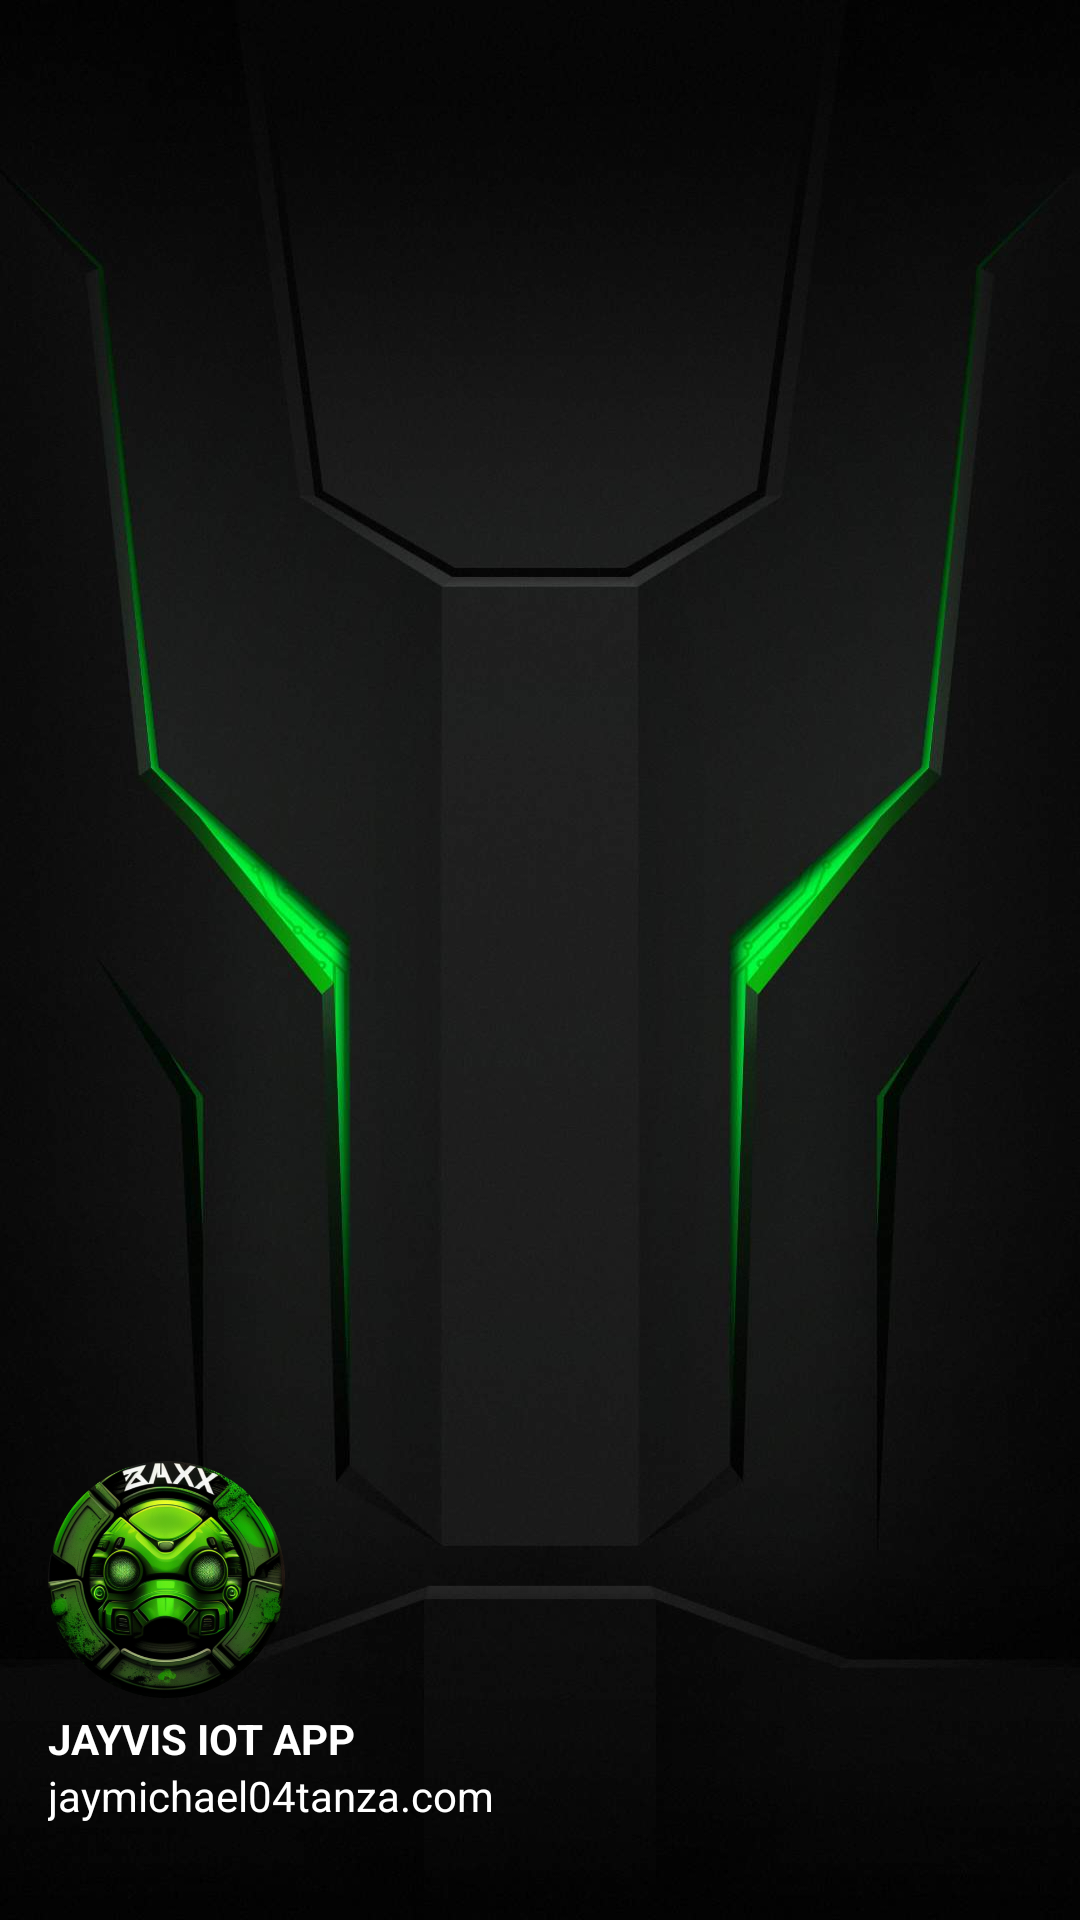

Layout XML and referenced resources for this Android screen:
<!-- AndroidManifest.xml: application theme Theme.JayvisIOTApp -->
<!-- res/layout/nav_header.xml -->
<?xml version="1.0" encoding="utf-8"?>
<LinearLayout
    xmlns:android="http://schemas.android.com/apk/res/android"
    android:orientation="vertical"
    android:layout_width="match_parent"
    android:layout_height="176dp"
    android:gravity="bottom"
    android:padding="16dp"
    android:background="@drawable/bg1"
    android:theme="@style/ThemeOverlay.AppCompat.Dark">

    <ImageView
        android:layout_width="79dp"
        android:layout_height="87dp"
        android:src="@drawable/logojayvis" />

    <TextView
        android:layout_width="wrap_content"
        android:layout_height="wrap_content"
        android:text="JAYVIS IOT APP"
        android:textColor="@color/white"
        android:textStyle="bold"/>

    <TextView
        android:layout_width="wrap_content"
        android:layout_height="wrap_content"
        android:text="jaymichael04tanza.com"
        android:textColor="@color/white"
        android:textSize="14sp"
        android:layout_marginBottom="16dp"/>

</LinearLayout>
<!-- resources referenced by this layout -->
<resources>
  <color name="white">#FFFFFFFF</color>
  <!-- drawable bg1: jpg bitmap (drawable, 44431 bytes) -->
  <!-- drawable logojayvis: png bitmap (drawable, 293866 bytes) -->
  <style name="Theme.JayvisIOTApp" parent="Theme.MaterialComponents.DayNight.NoActionBar">
          
          <item name="colorPrimary">@color/toxicgreen</item>
          <item name="colorPrimaryVariant">@color/toxicgreen</item>
          <item name="colorOnPrimary">@color/white</item>
          
          <item name="colorSecondary">@color/teal_200</item>
          <item name="colorSecondaryVariant">@color/teal_700</item>
          <item name="colorOnSecondary">@color/black</item>
          
          <item name="android:statusBarColor">?attr/colorPrimaryVariant</item>
          
          <item name="android:actionOverflowButtonStyle">@style/Mytheme</item>
      </style>
  <color name="toxicgreen">#4eb222</color>
  <color name="teal_200">#FF03DAC5</color>
  <color name="teal_700">#FF018786</color>
  <color name="black">#FF000000</color>
  <style name="Mytheme" parent="android:style/Widget.Holo.ActionButton.Overflow">
          <item name="android:src">@drawable/baseline_more_vert_24</item>
          <item name="android:width">50dp</item>
          <item name="android:height">50dp</item>
      </style>
  <!-- drawable baseline_more_vert_24 (drawable) -->
  <vector android:height="24dp" android:tint="#2DB92D"
      android:viewportHeight="24" android:viewportWidth="24"
      android:width="24dp" xmlns:android="http://schemas.android.com/apk/res/android">
      <path android:fillColor="@android:color/white" android:pathData="M12,8c1.1,0 2,-0.9 2,-2s-0.9,-2 -2,-2 -2,0.9 -2,2 0.9,2 2,2zM12,10c-1.1,0 -2,0.9 -2,2s0.9,2 2,2 2,-0.9 2,-2 -0.9,-2 -2,-2zM12,16c-1.1,0 -2,0.9 -2,2s0.9,2 2,2 2,-0.9 2,-2 -0.9,-2 -2,-2z"/>
  </vector>
</resources>
